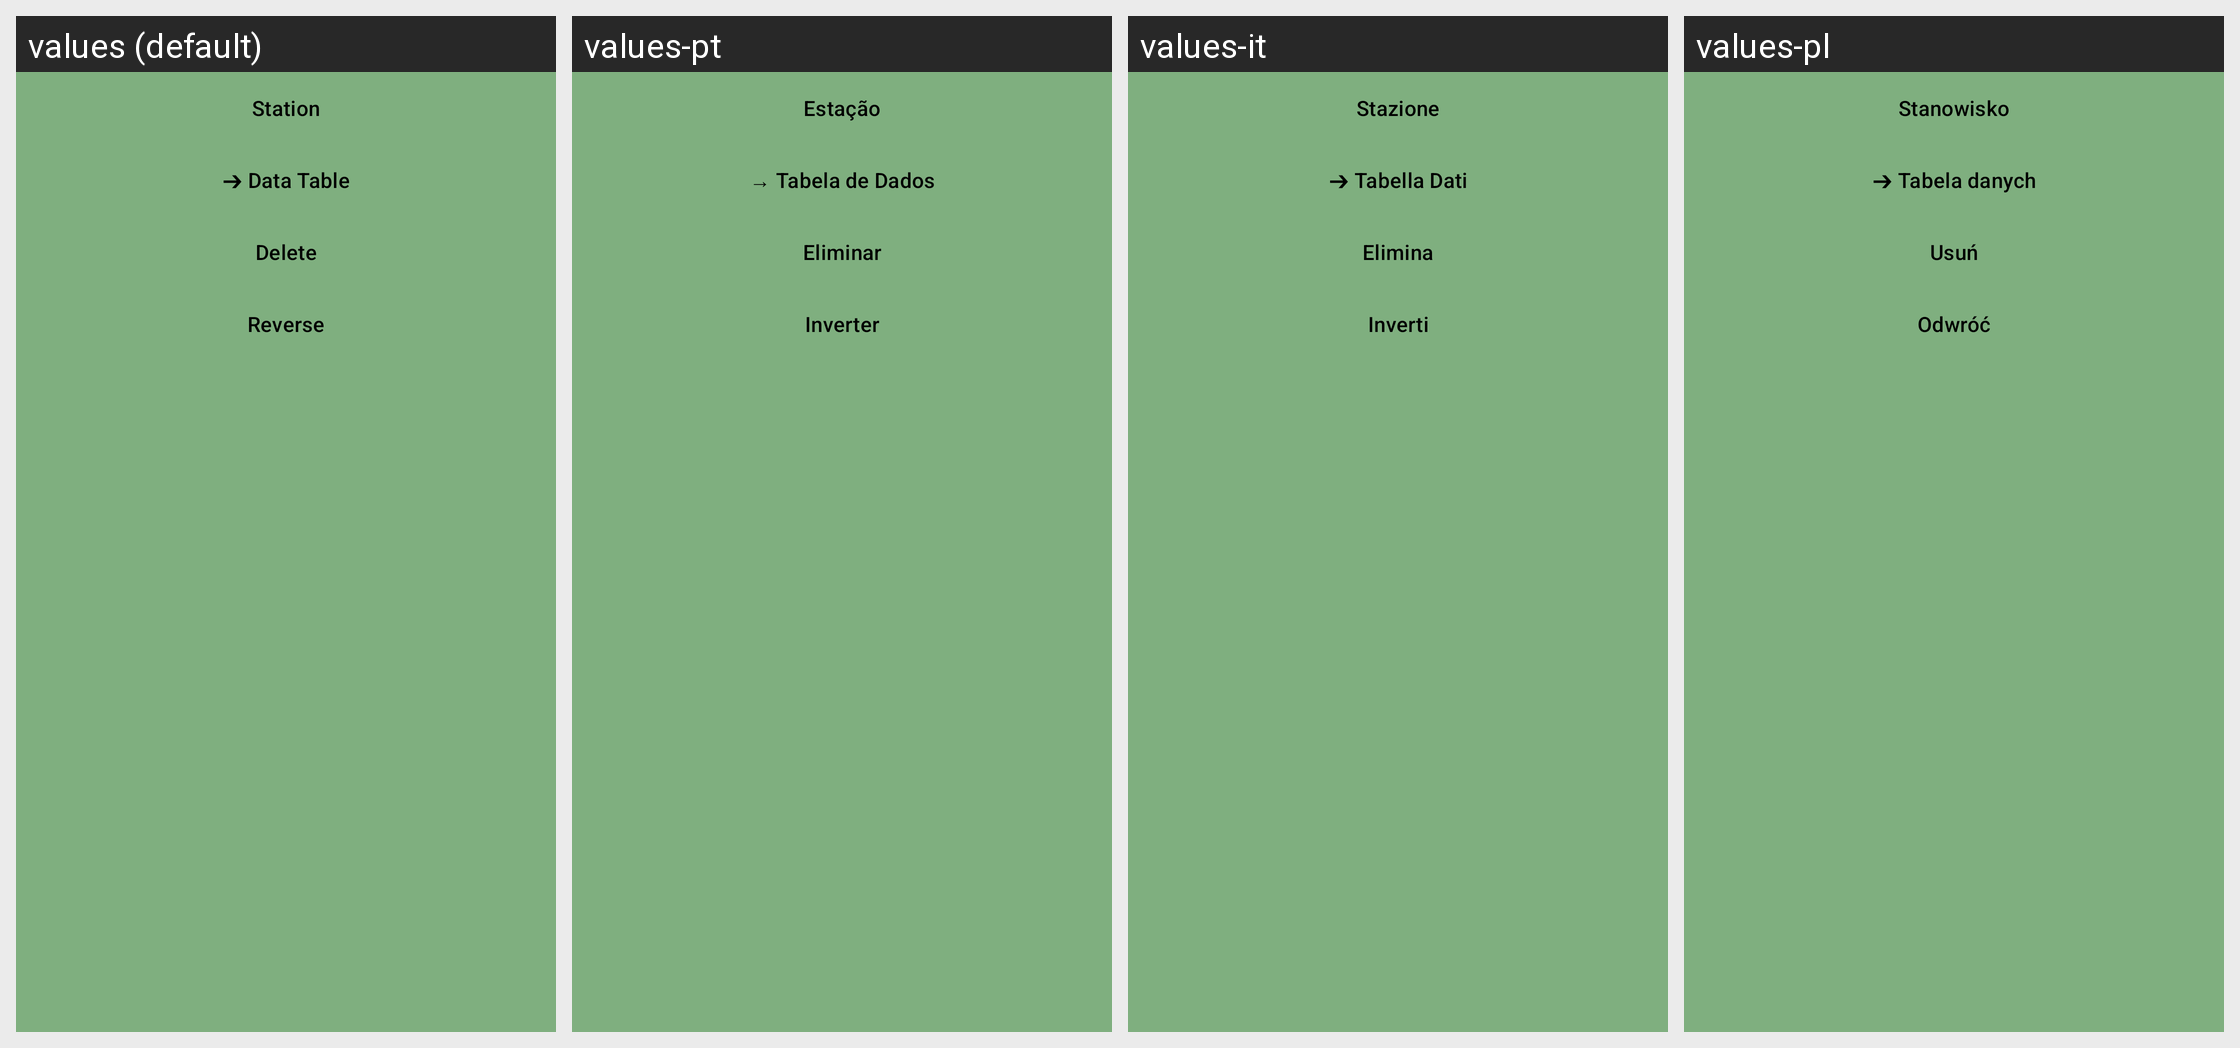

Here is an Android app screen in its default locale and in the app's own translations. Write out the translated-string differences for the strings that appear on this screen.
Android screen res/layout/graph_extended_elevation_station_menu.xml rendered under 4 locales, left to right: values (default), values-pt, values-it, values-pl. Device: Nexus 5 (rendered at 1080×1920; each locale shown at half size, 540×960, under a caption strip naming it); theme AppTheme.
Other locales in the repository, not shown: values-de, values-es, values-fr.
Strings drawn on this screen, with the default value and each locale's value (text and hints the layout hard-codes, and strings that could not be matched under every locale, appear in the picture but are not listed):

station
  values: Station
  values-pt: Estação
  values-it: Stazione
  values-pl: Stanowisko

menu_jump_to_station_in_table
  values: ➔ Data Table
  values-pt: → Tabela de Dados
  values-it: ➔ Tabella Dati
  values-pl: ➔ Tabela danych

delete
  values: Delete
  values-pt: Eliminar
  values-it: Elimina
  values-pl: Usuń

menu_reverse
  values: Reverse
  values-pt: Inverter
  values-it: Inverti
  values-pl: Odwróć
